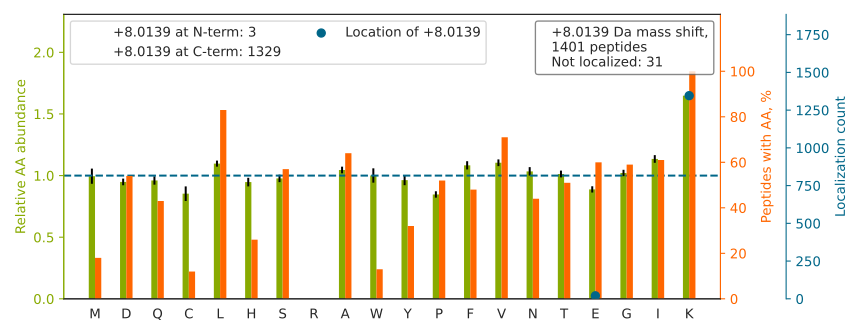

Data behind this chart, as committed beside it:
top isoform	localization score	spectrum
HCIMQANAEYHQSILAK[+8]	1	QEXI22204.12318.12318.3
AIGSASEGAQSSLQE[+8]VYHK	1	QEXI22204.14701.14701.2
YGGPYHIGGSPFK[+8]	1.0	QEXI22204.15626.15626.2
IGGDAGTSLNSNDYGYGGQK[+8]	1.0	QEXI22204.16223.16223.2
VGSLDNVGHLPAGGAVK[+8]	1.0	QEXI22204.16711.16711.2
IISNASCTTNCLAPLAK[+8]	1.0	QEXI22204.22114.22114.2
VTGEADVEFATHEEAVAAMSK[+8]	1	QEXI22204.24337.24337.3
HTVNYGSDLTGGGDLFVGNE[+8]K	1.0	QEXI22204.25104.25104.2
VAPEEHPVLLTEAPLNPK[+8]	1	QEXI22204.25239.25239.2
LVEALCAE[+8]HQINLIK	1.0	QEXI22204.26092.26092.2
AAAPAPEEEMDECEQALAAEPK[+8]	1	QEXI22204.26551.26551.2
AASADSTTEGTPADGFTVLSTK[+8]	1	QEXI22204.26993.26993.2
GPVTDVAYSHDGAFLAVCDASK		QEXI22204.28267.28267.2
TDEFQLHTNVNDGTEFGGSIYQK[+8]	1	QEXI22204.28646.28646.3
DGNVLLHEMQIQHPTASLIAK[+8]	1	QEXI22204.30408.30408.3
LCGSGFQSIVNGCQEICVK[+8]	1	QEXI22204.30798.30798.2
GTMTTGHNVADLVVILK[+8]	1.0	QEXI22204.31392.31392.2
APVAGTCYQAEWDDYVPK[+8]	1	QEXI22204.32263.32263.2
GPAVGIDLGTTYSCVGVFQHGK[+8]	1.0	QEXI22204.33079.33079.3
NTPVYVSSPTWENHNAVFSAAGFK[+8]	1	QEXI22204.33251.33251.3
LVGQGASAVLLDLPNSGGEAQAK[+8]	1	QEXI22204.34531.34531.2
TIGGGDDSFNTFFSETGAGK[+8]	1	QEXI22204.35672.35672.2
GGMGSGGLATGIAGGLAGMGGIQNEK		QEXI22204.36038.36038.2
LIVDEAINE[+8]DNSVVSLSQPK	1	QEXI22204.36272.36272.2
IEPELDGSAQVTSHDASTNGLINFIK[+8]	1.0	QEXI22204.37094.37094.3
LNEHFLNTTDFLDTIK[+8]	1.0	QEXI22204.37153.37153.2
SQETECTYFSTPLLLGK[+8]	1	QEXI22204.37959.37959.2
GEVPCTVTSASPLEEATLSELK[+8]	0.9968	QEXI22204.37984.37984.2
VTGQHQGYGFVEFLSEE[+8]DADYAIK	0.8673	QEXI22204.38420.38420.3
HSQFIGYPITLFVEK[+8]	0.9259	QEXI22204.38495.38495.2
AITVFSPDGHLFQVEYAQEAVK[+8]	0.9998	QEXI22204.39132.39132.3
DGTVTAGNASGVADGAGAVIIASE[+8]DAVK	1.0	QEXI22204.39815.39815.2
EEFASTCPDDEEIELAYEQVAK[+8]	0.9998	QEXI22204.40075.40075.2
LAPITSDPTEATAVGAVE[+8]ASFK	1	QEXI22204.40215.40215.2
LLEDGEDFNLGDALDSSNSMQTIQK		QEXI22204.42864.42864.2
AFYAELYHIISSNLEK[+8]	0.9356	QEXI22204.43020.43020.2
AQELSALLGCEVDADQVILSHSPMK[+8]	1	QEXI22204.43127.43127.3
WGDAGAEYVVESTGVFTTMEK[+8]	0.938	QEXI22204.43488.43488.2
ASGPGLNTTGVPASLPVEFTIDAK[+8]	1	QEXI22204.44184.44184.2
GFEVVYMTEPIDEYCVQQLK[+8]	1	QEXI22204.44395.44395.2
GIGMGNIGPAGMGMEGIGFGINK[+8]	1	QEXI22204.44572.44572.2
SALSGHLETVILGLLK[+8]	1	QEXI22204.44652.44652.2
NLPGLVQEGEPFSEE[+8]ATLFTK	0.9252	QEXI22204.45120.45120.2
GYFIQPTVFGDVQDGMTIAK[+8]	1.0	QEXI22204.45313.45313.2
VIHDNFGIVEGLMTTVHAITATQK[+8]	1	QEXI22204.45315.45315.3
LCYVALDFEQEMATAASSSSLEK		QEXI22204.46026.46026.2
SLLVIPNTLAVNAAQDSTDLVAK[+8]	1.0	QEXI22204.46512.46512.2
ADDPSSYMEVVQAANTSGNWEELVK[+8]	0.9953	QEXI22204.47370.47370.2
ATPLSSTVTLSMSADVPLVVEYK[+8]	0.9369	QEXI22204.47703.47703.2
VSCLGVTDDGMAVATGSWDSFLK[+8]	1.0	QEXI22204.47881.47881.2
LVQIEYALAAVAGGAPSVGIK[+8]	1	QEXI22204.48205.48205.2
SQDAEVGDGTTSVTLLAAEFLK[+8]	0.9998	QEXI22204.50909.50909.2
DYPVVSIEDPFDQDDWGAWQK[+8]	1	QEXI22204.53815.53815.2
FVIPDFMSFTSHIDELYESAK[+8]	0.9531	QEXI22204.54563.54563.3
SGETEDTFIADLVVGLCTGQIK[+8]	1.0	QEXI22204.54924.54924.3
VHAELADVLTEAVVDSILAIK[+8]	1	QEXI22204.59971.59971.3
LGQSDPAPLQHQMDIYQK[+8]	1.0	QEXI22204.20113.20113.2
TFTDCFNCLPIAAIVDEK[+8]	0.9345	QEXI22204.49396.49396.2
YTPVQQGPVGVNVTYGGDPIPK[+8]	1.0	QEXI22204.32194.32194.2
WNSPAEEGSSDCEVFSK[+8]	1	QEXI22204.20154.20154.2
... 1,341 more rows
